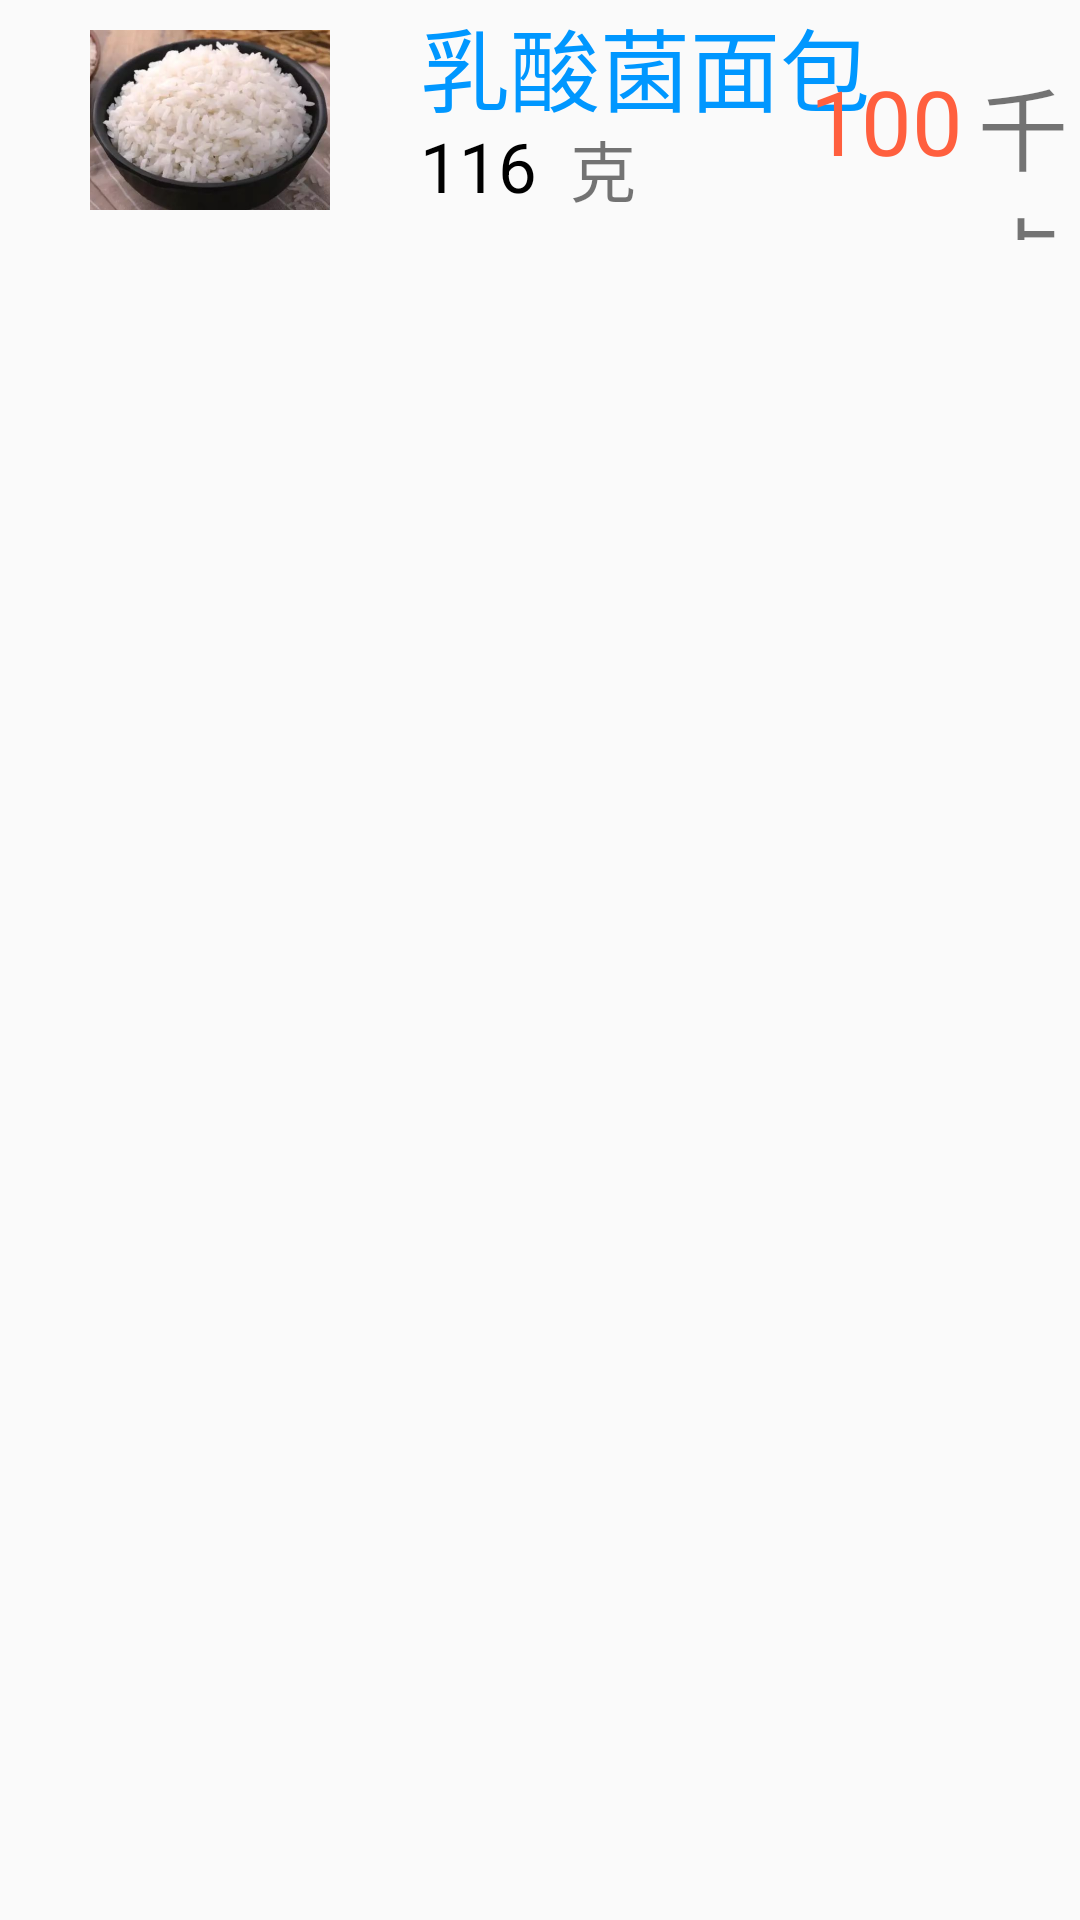

This screen was rendered from an Android layout file. Write that file and the resources it references.
<!-- AndroidManifest.xml: application theme AppTheme.NoActionBar -->
<!-- res/layout/lv_style_takenfood.xml -->
<?xml version="1.0" encoding="utf-8"?>
<LinearLayout xmlns:android="http://schemas.android.com/apk/res/android"
    android:layout_width="match_parent"
    android:layout_height="match_parent">
    <RelativeLayout
        android:layout_width="match_parent"
        android:layout_height="80dp">
        <ImageView
            android:id="@+id/iv_item_takenFood_img"
            android:layout_width="80dp"
            android:layout_height="80dp"
            android:src="@drawable/food0"
            android:layout_marginLeft="30dp">
        </ImageView>
        <TextView
            android:id="@+id/tv_item_takenFood_name"
            android:layout_width="180dp"
            android:layout_height="40dp"
            android:text="乳酸菌面包"
            android:textSize="30dp"
            android:textColor="#0097ff"
            android:layout_toRightOf="@id/iv_item_takenFood_img"
            android:layout_marginLeft="30dp"></TextView>
        <TextView
            android:id="@+id/tv_item_takenFood_weight"
            android:layout_width="50dp"
            android:layout_height="30dp"
            android:text="116"
            android:textSize="23dp"
            android:textColor="#000000"
            android:layout_below="@id/tv_item_takenFood_name"
            android:layout_toRightOf="@id/iv_item_takenFood_img"
            android:layout_marginLeft="30dp"></TextView>
        <TextView
            android:layout_width="wrap_content"
            android:layout_height="30dp"
            android:text="克"
            android:textSize="22dp"
            android:layout_below="@id/tv_item_takenFood_name"
            android:layout_toRightOf="@id/tv_item_takenFood_weight">
        </TextView>
        <TextView
            android:id="@+id/tv_item_takenFood_cal"
            android:layout_width="wrap_content"
            android:layout_height="wrap_content"
            android:layout_toRightOf="@id/tv_item_takenFood_weight"
            android:layout_marginLeft="80dp"
            android:layout_marginTop="20dp"
            android:text="100"
            android:textSize="30dp"
            android:textColor="#ff5f3e"
            ></TextView>
        <TextView
            android:layout_width="wrap_content"
            android:layout_height="wrap_content"
            android:layout_toRightOf="@id/tv_item_takenFood_cal"
            android:layout_marginTop="20dp"
            android:layout_marginLeft="5dp"
            android:text="千卡"
            android:textSize="30dp"></TextView>

    </RelativeLayout>

</LinearLayout>
<!-- resources referenced by this layout -->
<resources>
  <!-- drawable food0: png bitmap (drawable, 235948 bytes) -->
  <style name="AppTheme.NoActionBar">
          <item name="windowActionBar">false</item>
          <item name="windowNoTitle">true</item>
      </style>
</resources>
